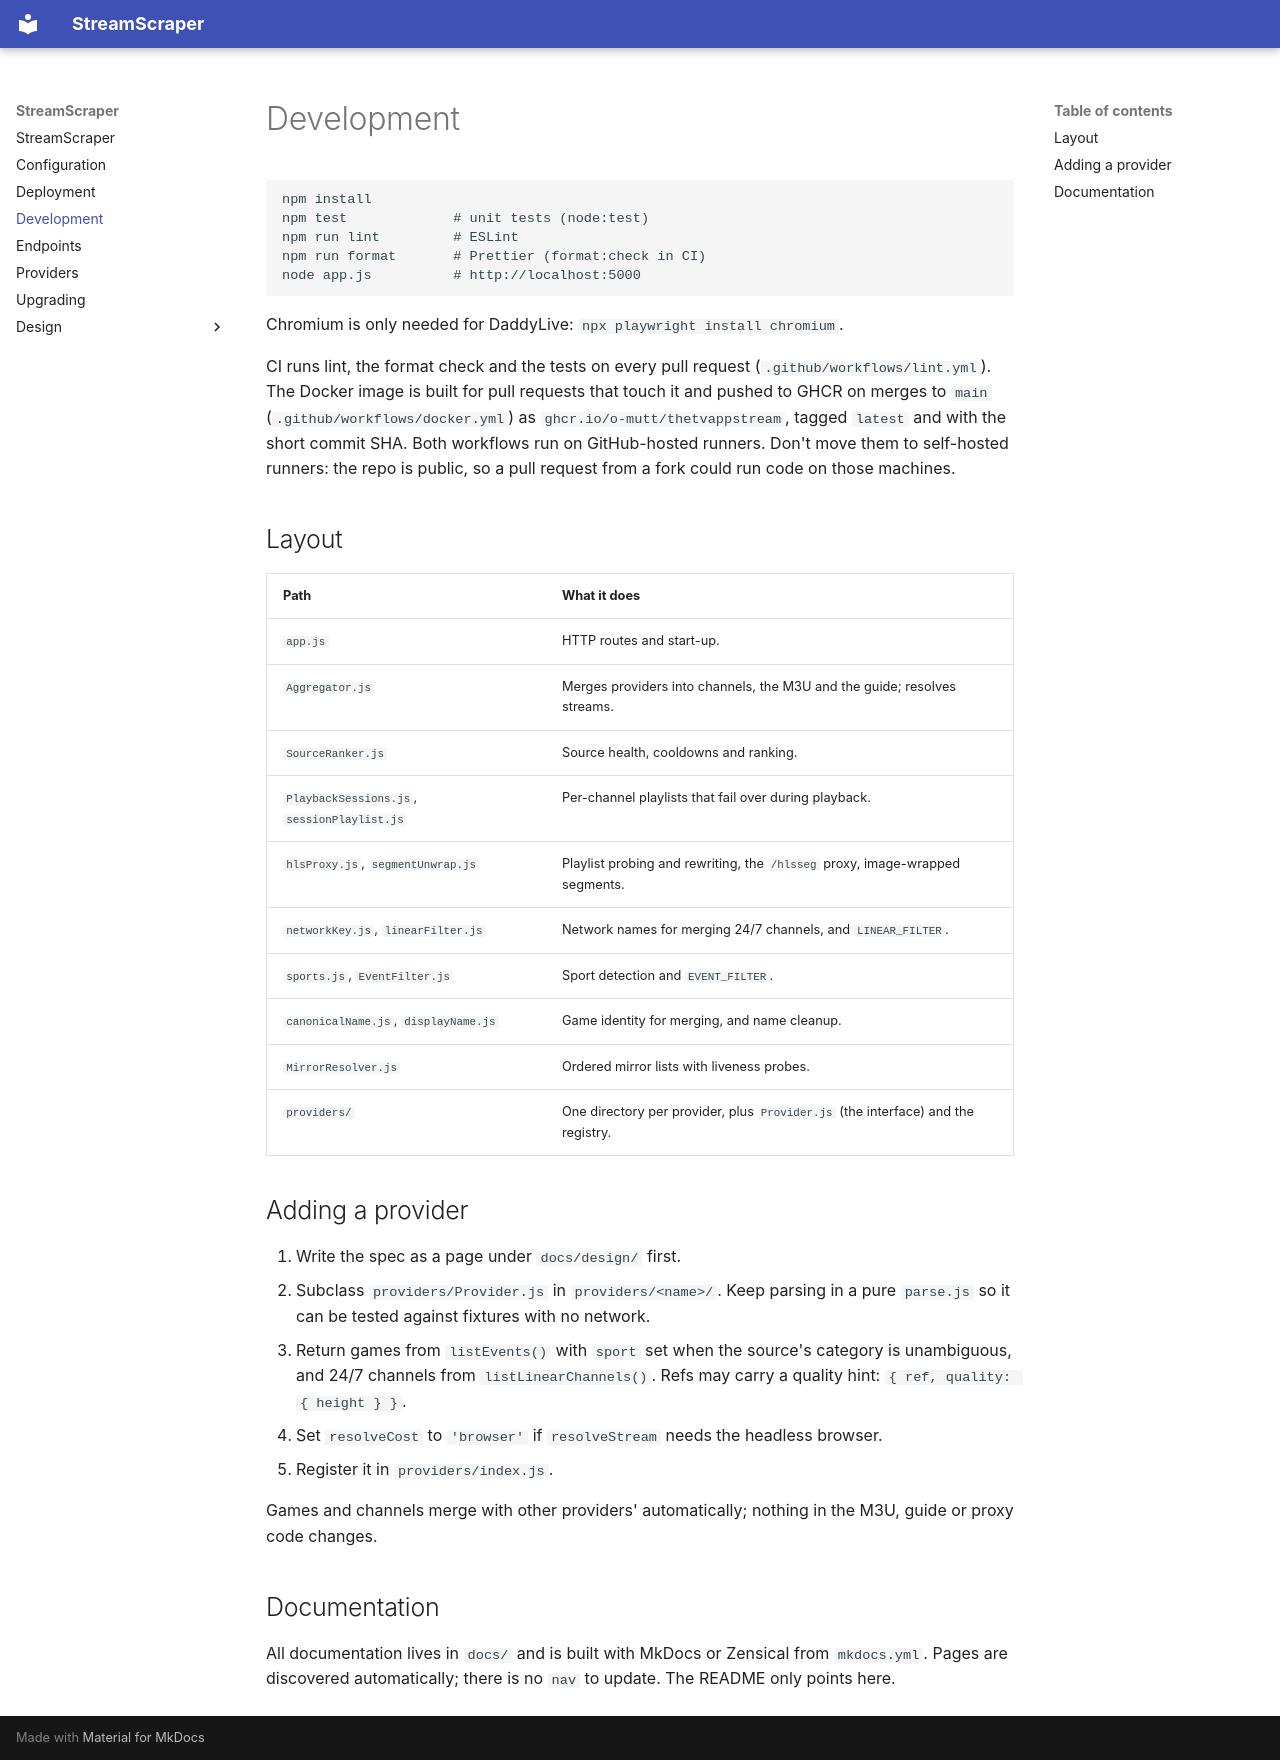

repository: O-Mutt/thetvappstream · page: development/index.html · generator: mkdocs

# Development

```bash
npm install
npm test             # unit tests (node:test)
npm run lint         # ESLint
npm run format       # Prettier (format:check in CI)
node app.js          # http://localhost:5000
```

Chromium is only needed for DaddyLive: `npx playwright install chromium`.

CI runs lint, the format check and the tests on every pull request
(`.github/workflows/lint.yml`). The Docker image is built for pull requests
that touch it and pushed to GHCR on merges to `main`
(`.github/workflows/docker.yml`) as `ghcr.io/o-mutt/thetvappstream`,
tagged `latest` and with the short commit SHA. Both workflows run on
GitHub-hosted runners. Don't move them to self-hosted runners: the repo is
public, so a pull request from a fork could run code on those machines.

## Layout

| Path                                        | What it does                                                                     |
| ------------------------------------------- | -------------------------------------------------------------------------------- |
| `app.js`                                    | HTTP routes and start-up.                                                        |
| `Aggregator.js`                             | Merges providers into channels, the M3U and the guide; resolves streams.         |
| `SourceRanker.js`                           | Source health, cooldowns and ranking.                                            |
| `PlaybackSessions.js`, `sessionPlaylist.js` | Per-channel playlists that fail over during playback.                            |
| `hlsProxy.js`, `segmentUnwrap.js`           | Playlist probing and rewriting, the `/hlsseg` proxy, image-wrapped segments.     |
| `networkKey.js`, `linearFilter.js`          | Network names for merging 24/7 channels, and `LINEAR_FILTER`.                    |
| `sports.js`, `EventFilter.js`               | Sport detection and `EVENT_FILTER`.                                              |
| `canonicalName.js`, `displayName.js`        | Game identity for merging, and name cleanup.                                     |
| `MirrorResolver.js`                         | Ordered mirror lists with liveness probes.                                       |
| `providers/`                                | One directory per provider, plus `Provider.js` (the interface) and the registry. |

## Adding a provider

1. Write the spec as a page under `docs/design/` first.
2. Subclass `providers/Provider.js` in `providers/<name>/`. Keep parsing in a
   pure `parse.js` so it can be tested against fixtures with no network.
3. Return games from `listEvents()` with `sport` set when the source's category
   is unambiguous, and 24/7 channels from `listLinearChannels()`. Refs may
   carry a quality hint: `{ ref, quality: { height } }`.
4. Set `resolveCost` to `'browser'` if `resolveStream` needs the headless
   browser.
5. Register it in `providers/index.js`.

Games and channels merge with other providers' automatically; nothing in the
M3U, guide or proxy code changes.

## Documentation

All documentation lives in `docs/` and is built with MkDocs or Zensical from
`mkdocs.yml`. Pages are discovered automatically; there is no `nav` to update.
The README only points here.
